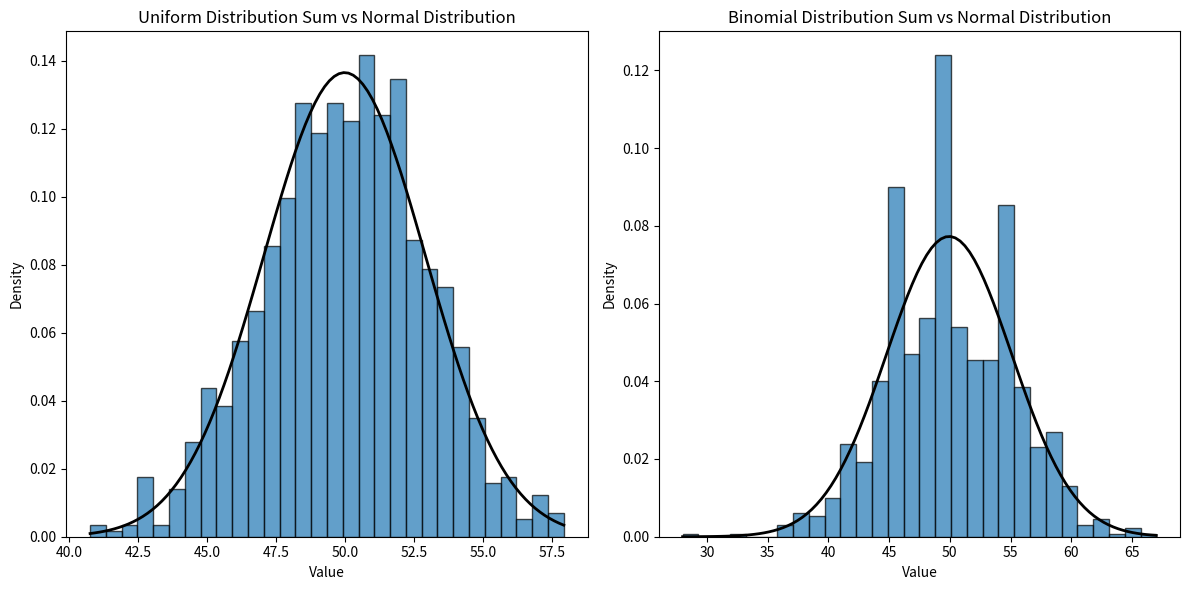
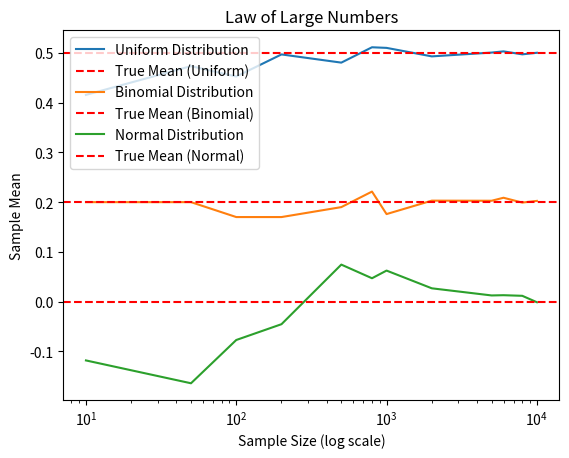

Write Python code to recreate these figures, in order.
import matplotlib.pyplot as plt
import numpy as np
from scipy.stats import norm


def biominal():
    n_trials = 50  # 试验次数
    p_success = 0.5  # 成功的概率

    uniform_samples = np.random.rand(1000, n_trials)
    binomial_samples = (uniform_samples < p_success).sum(axis=1)

    # 画出二项分布样本的直方图
    plt.hist(binomial_samples, bins=np.arange(0, n_trials + 2) - 0.5, edgecolor='black', alpha=0.7)
    plt.title('Binomial')
    plt.xlabel('Number of Successes')
    plt.ylabel('Frequency')
    plt.savefig("Biominal.png",format="png")
    plt.close()
def normal():
    sample_size = 1000
    # 生成正态分布样本（算法1：均匀分布）
    def generate_normal_uniform(size):
        u1 = np.random.rand(size)
        u2 = np.random.rand(size)
        z = np.sqrt(-2 * np.log(u1)) * np.cos(2 * np.pi * u2)
        return z

    # 生成正态分布样本（算法2：标准正态分布分布律）
    def generate_normal_cdf(size):
        u = np.random.rand(size)
        z = norm.ppf(u)
        return z

    # 生成正态分布样本
    normal_samples_uniform = generate_normal_uniform(sample_size)
    normal_samples_cdf = generate_normal_cdf(sample_size)

    # 绘制正态分布样本的直方图
    plt.figure(figsize=(12, 6))

    plt.subplot(1, 2, 1)
    plt.hist(normal_samples_uniform, bins=30, edgecolor='black', alpha=0.7)
    plt.title('Normal Distribution (Uniform Algorithm)')
    plt.xlabel('Value')
    plt.ylabel('Frequency')

    plt.subplot(1, 2, 2)
    plt.hist(normal_samples_cdf, bins=30, edgecolor='black', alpha=0.7)
    plt.title('Normal Distribution (CDF Algorithm)')
    plt.xlabel('Value')
    plt.ylabel('Frequency')

    # 保存图片
    plt.savefig("normal_distributions.png", format="png")
    plt.close()



def central_limit_theorem(sample_size=1000, n_trials=100, p_success=0.5):
    # 生成均匀分布样本
    uniform_samples = np.random.rand(sample_size, 100)

    # 生成两点分布样本
    binomial_samples = (np.random.rand(sample_size, n_trials) < p_success).sum(axis=1)

    # 计算均匀分布的和的分布
    sum_uniform_distribution = uniform_samples.sum(axis=1)

    # 计算两点分布的和的分布
    sum_binomial_distribution = binomial_samples



    # 绘制均匀分布和两点分布的正态分布拟合曲线
    plt.figure(figsize=(12, 6))

    plt.subplot(1, 2, 1)
    plt.hist(sum_uniform_distribution, bins=30, density=True, edgecolor='black', alpha=0.7)

    # 计算均匀分布的正态分布参数（均值和标准差）
    mu_uniform, std_uniform = norm.fit(sum_uniform_distribution)
    x_uniform = np.linspace(min(sum_uniform_distribution), max(sum_uniform_distribution), 100)
    p_uniform = norm.pdf(x_uniform, mu_uniform, std_uniform)
    plt.plot(x_uniform, p_uniform, 'k', linewidth=2)
    title_uniform = "Fit results: mu = %.2f,  std = %.2f" % (mu_uniform, std_uniform)
    plt.title('Uniform Distribution Sum vs Normal Distribution')
    plt.xlabel('Value')
    plt.ylabel('Density')

    plt.subplot(1, 2, 2)
    plt.hist(sum_binomial_distribution, bins=30, density=True, edgecolor='black', alpha=0.7)

    # 计算两点分布的正态分布参数（均值和标准差）
    mu_binomial, std_binomial = norm.fit(sum_binomial_distribution)
    x_binomial = np.linspace(min(sum_binomial_distribution), max(sum_binomial_distribution), 100)
    p_binomial = norm.pdf(x_binomial, mu_binomial, std_binomial)
    plt.plot(x_binomial, p_binomial, 'k', linewidth=2)
    title_binomial = "Fit results: mu = %.2f,  std = %.2f" % (mu_binomial, std_binomial)
    plt.title('Binomial Distribution Sum vs Normal Distribution')
    plt.xlabel('Value')
    plt.ylabel('Density')

    plt.tight_layout()
    plt.savefig("central.png", format="png")


def large_numbers():
    def law_of_large_numbers_demo(ax, distribution_type, true_mean, sample_sizes):
        means = []

        for size in sample_sizes:
            if distribution_type == 'uniform':
                samples = np.random.rand(size)
            elif distribution_type == 'binomial':
                samples = np.random.binomial(1, 0.2, size)
            elif distribution_type == 'normal':
                samples = np.random.normal(0, 1, size)
            else:
                raise ValueError("Invalid distribution type")


            sample_mean = np.mean(samples)
            means.append(sample_mean)


        ax.plot(sample_sizes, means, label=f'{distribution_type.capitalize()} Distribution')


        ax.axhline(true_mean, color='red', linestyle='--', label=f'True Mean ({distribution_type.capitalize()})')


    true_mean_uniform = 0.5
    true_mean_binomial = 0.2
    true_mean_normal = 0
    sample_sizes = [10,50, 100,200, 500,800,1000,2000,5000,6000,8000, 10000]


    fig, ax = plt.subplots()


    law_of_large_numbers_demo(ax, 'uniform', true_mean_uniform, sample_sizes)
    law_of_large_numbers_demo(ax, 'binomial', true_mean_binomial, sample_sizes)
    law_of_large_numbers_demo(ax, 'normal', true_mean_normal, sample_sizes)


    ax.set_xscale('log')
    ax.set_title('Law of Large Numbers')
    ax.set_xlabel('Sample Size (log scale)')
    ax.set_ylabel('Sample Mean')
    ax.legend()
    plt.savefig("large_numbers.png", format="png",dpi=1000)


if __name__ == '__main__':
    biominal()
    normal()
    central_limit_theorem()
    large_numbers()
